Photos from the image-classification dataset "Dataset" in the GitHub repository Mukilan-s18/Defect-Detection. Its 3 classes are: bottom, side, top.

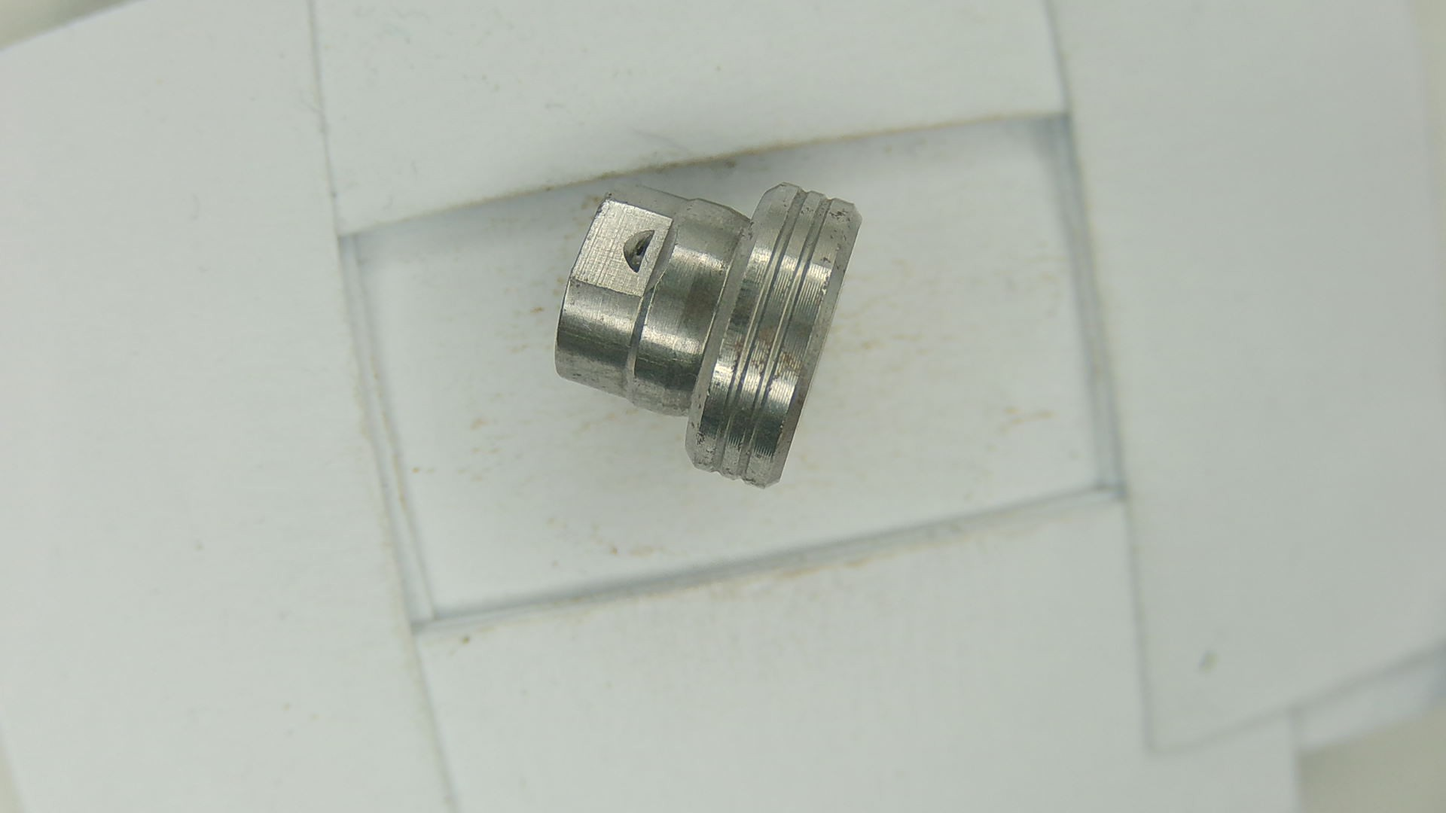
Label: side

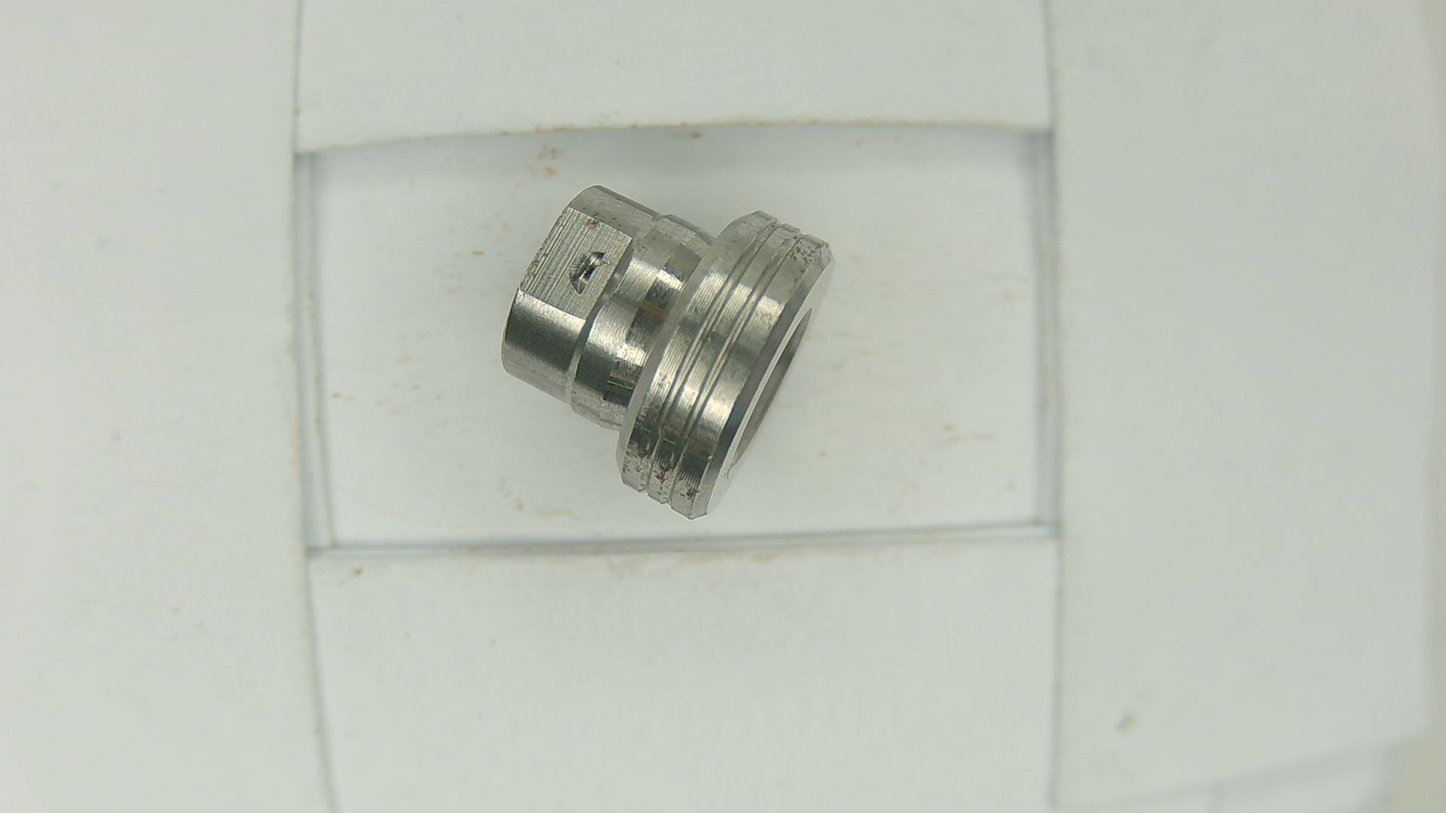
Label: side

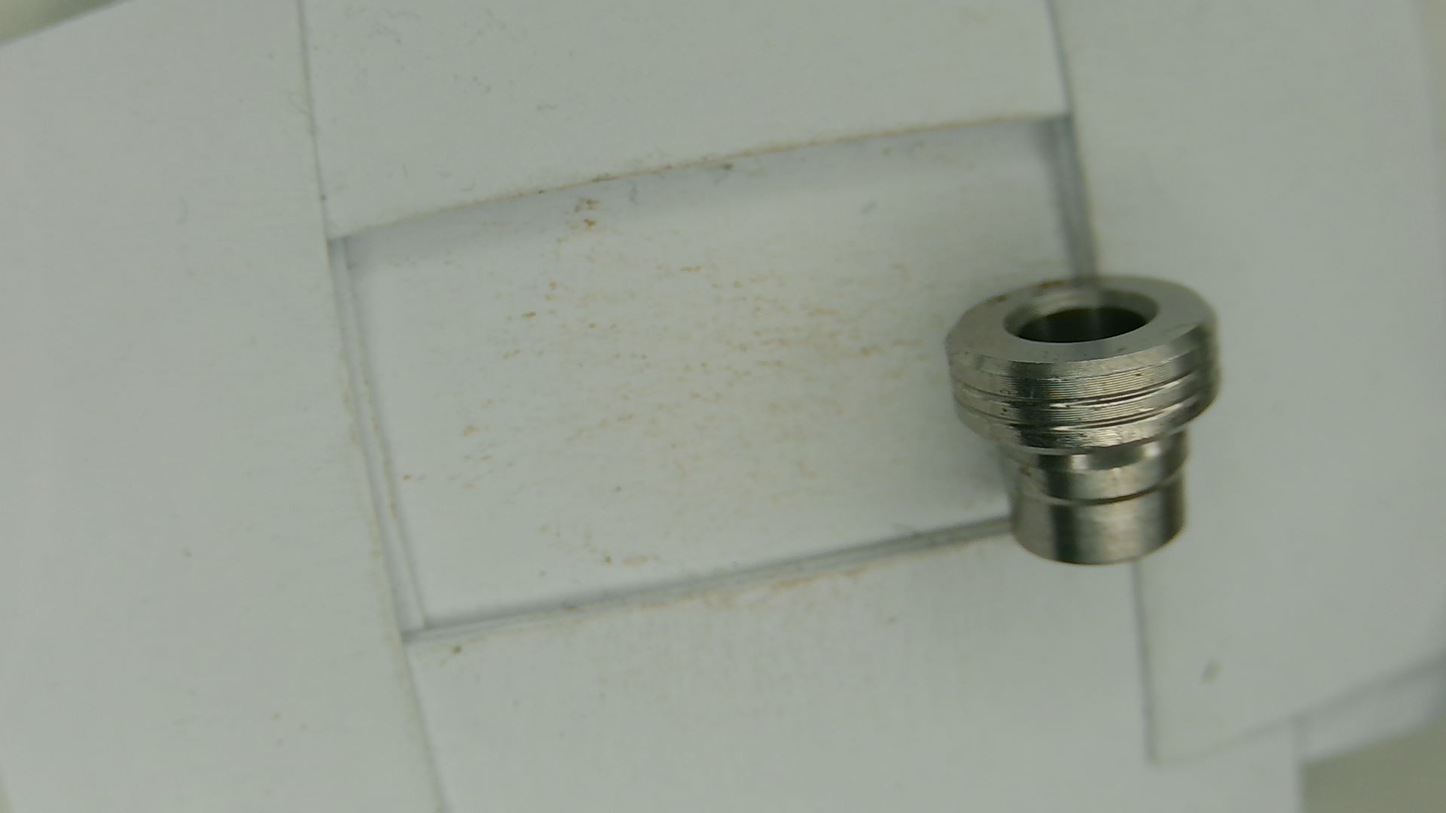
Label: side

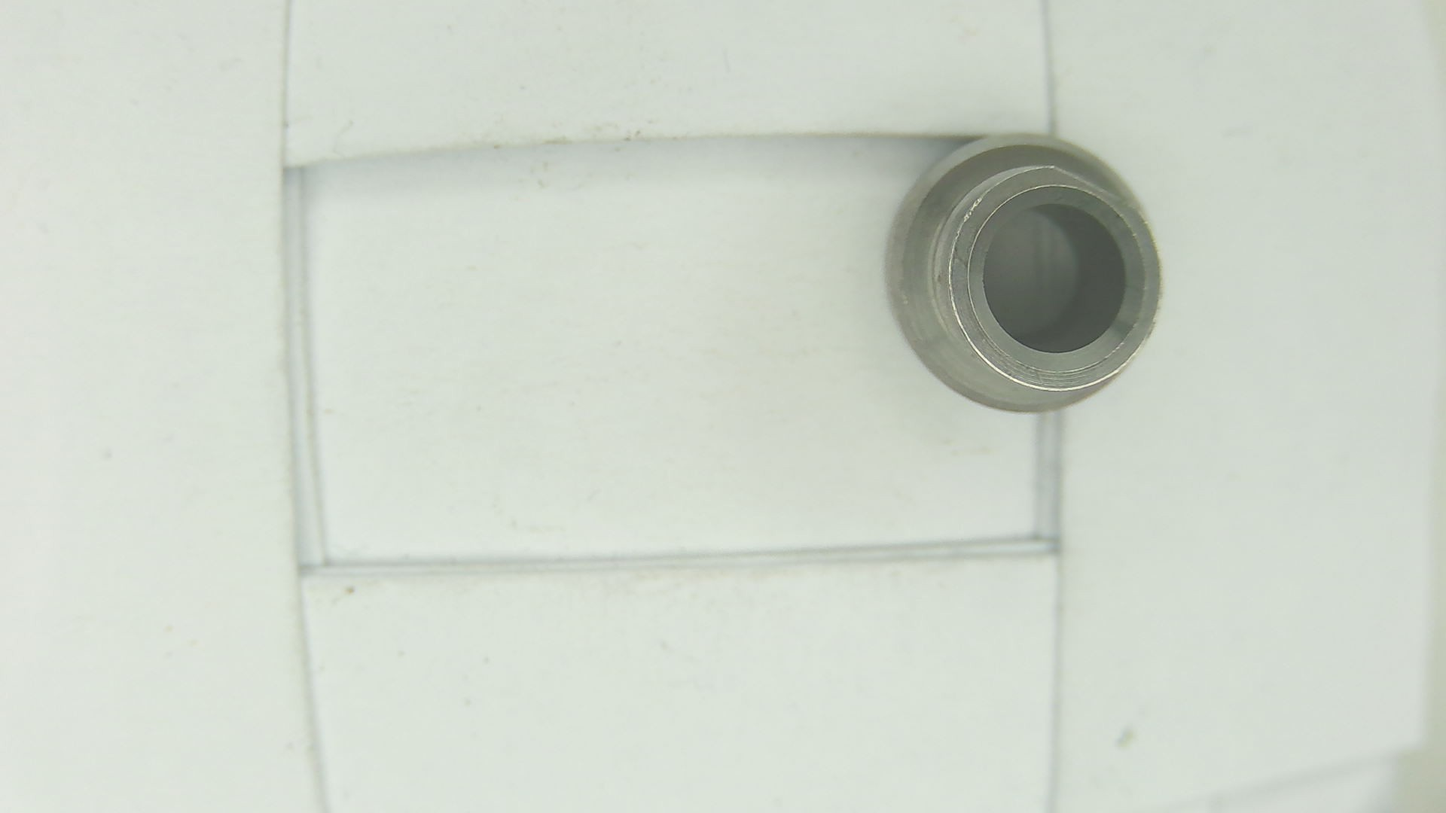
Label: bottom

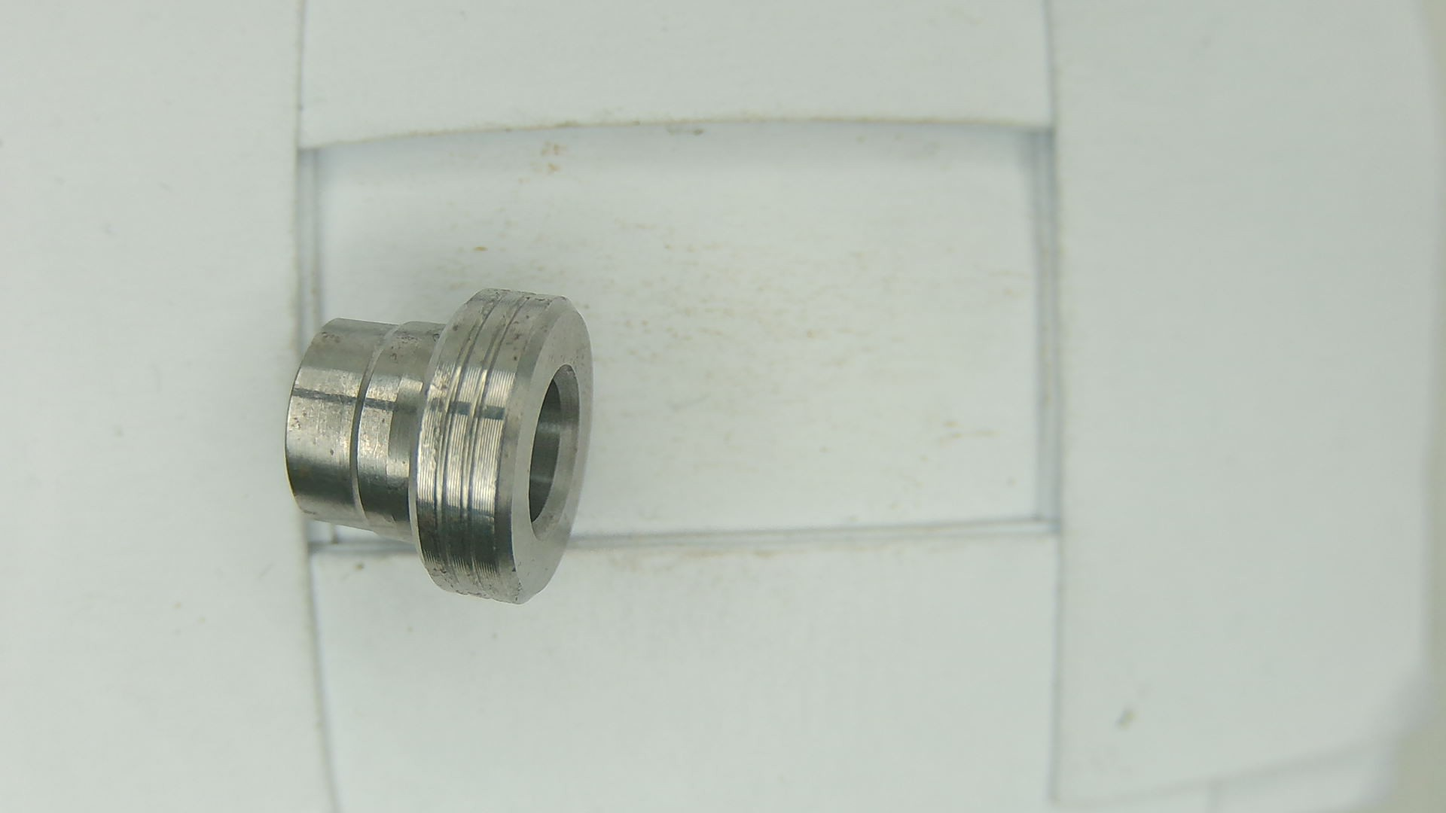
Label: side

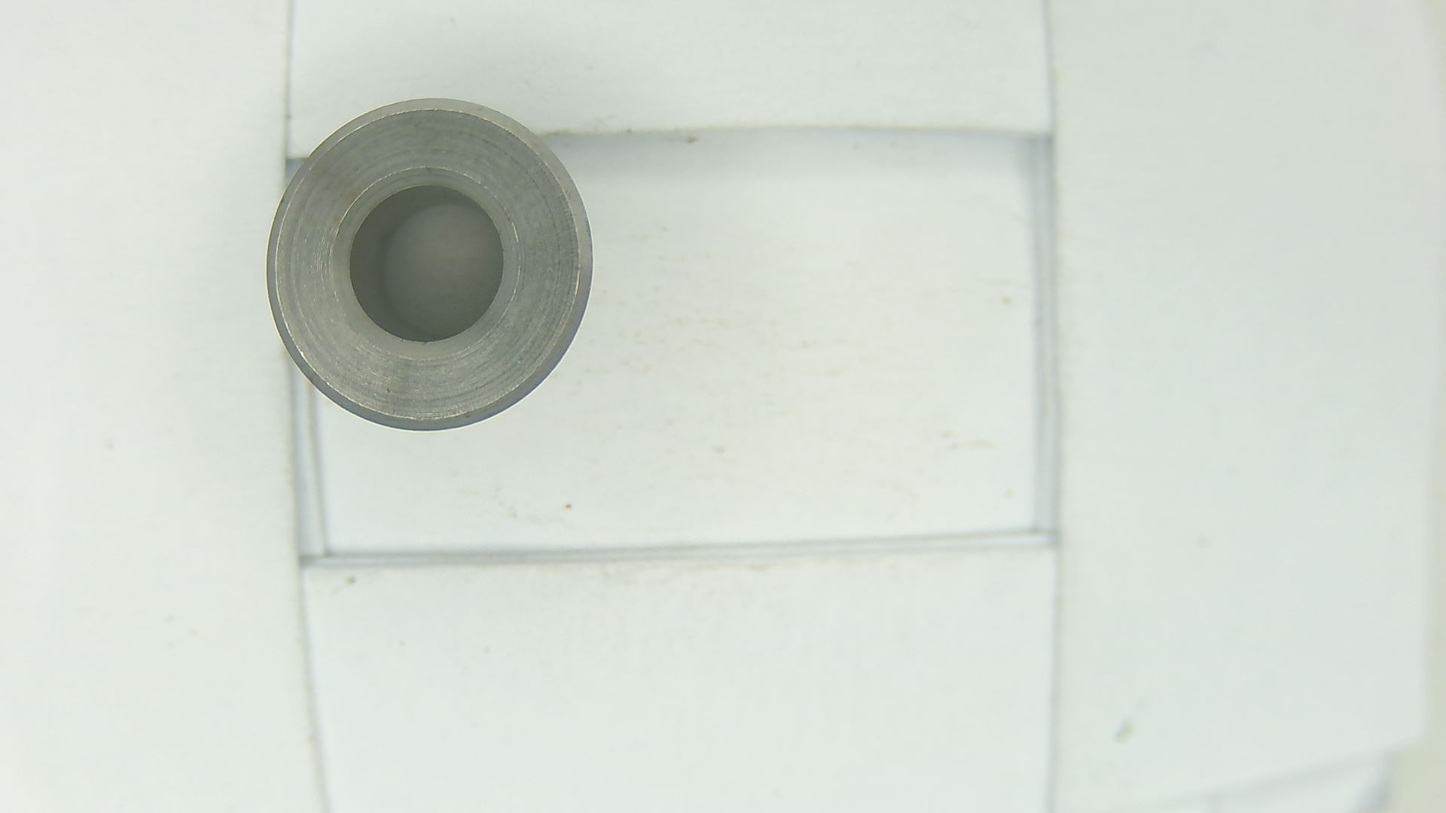
Label: top
